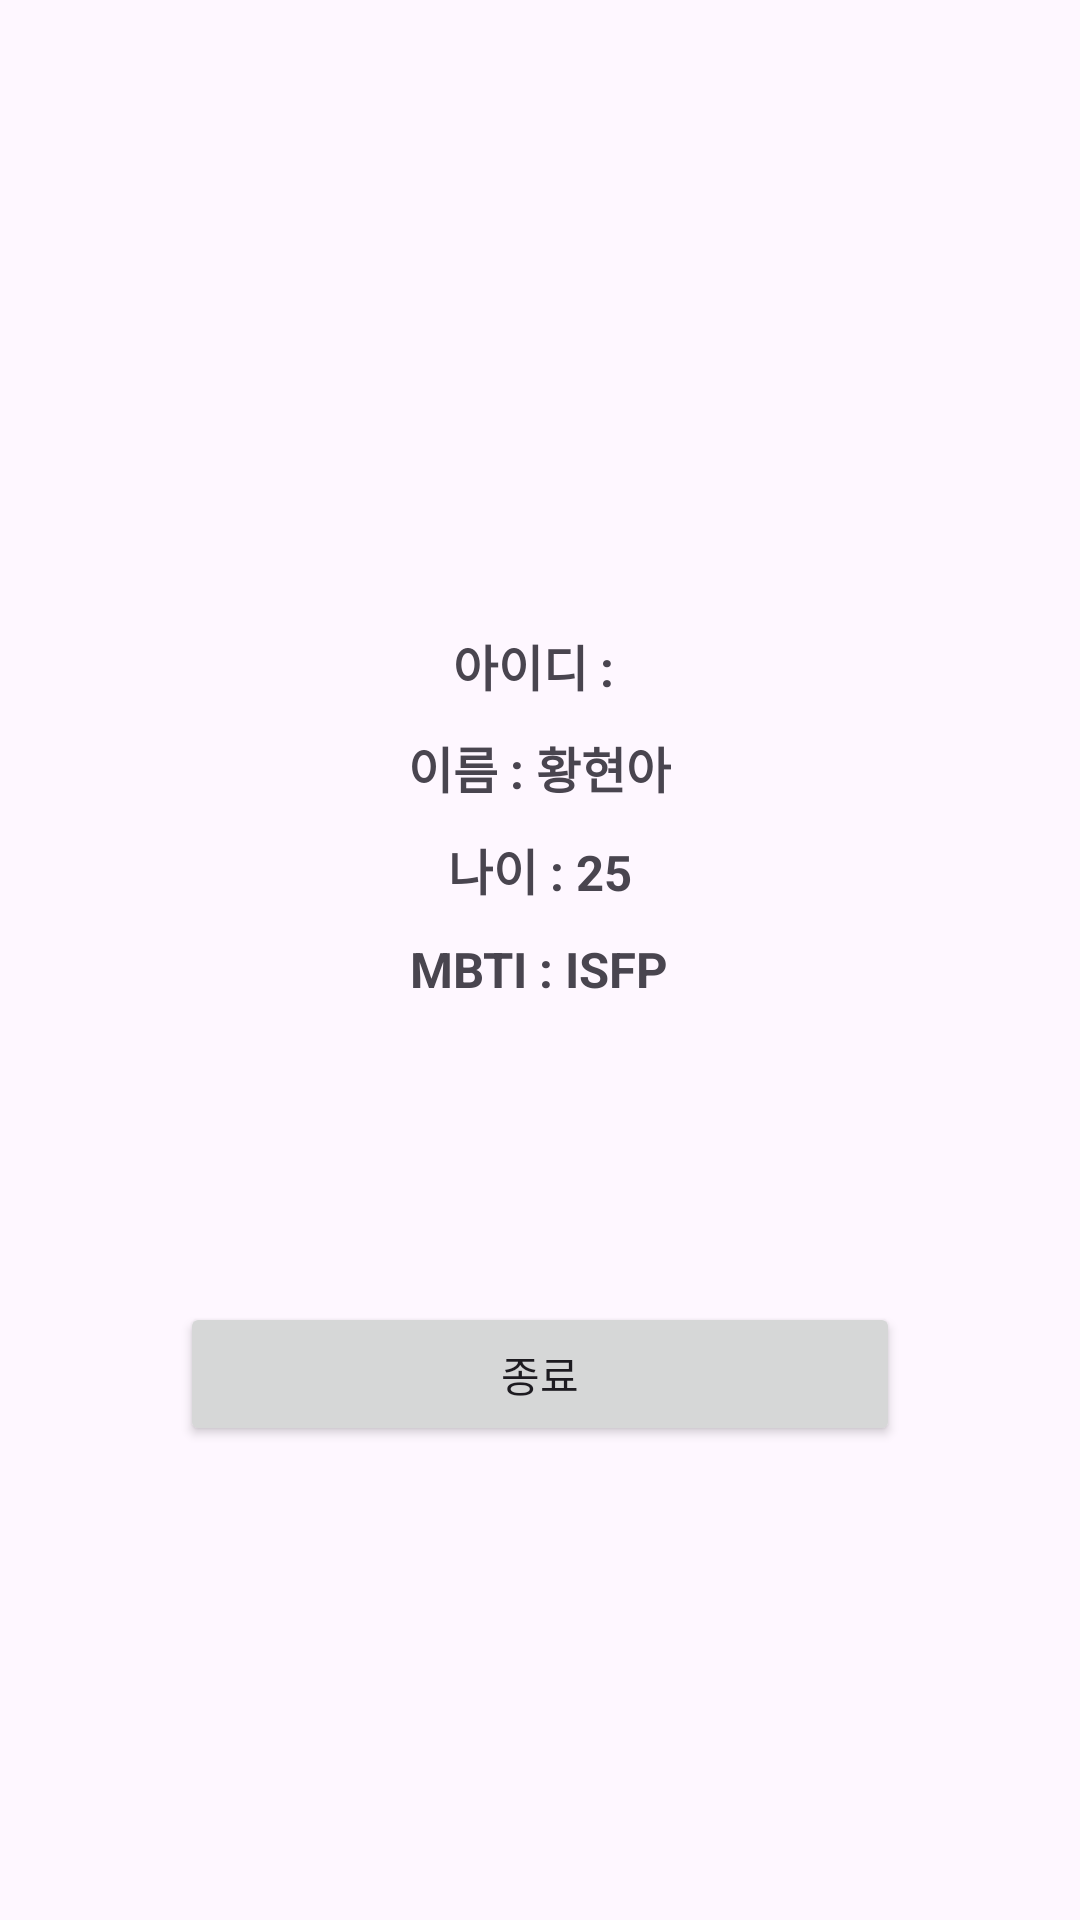

Layout XML and referenced resources for this Android screen:
<!-- AndroidManifest.xml: application theme Theme.SelfIntroductionProject -->
<!-- res/layout/activity_home.xml -->
<?xml version="1.0" encoding="utf-8"?>
<LinearLayout xmlns:android="http://schemas.android.com/apk/res/android"
    xmlns:tools="http://schemas.android.com/tools"
    android:layout_width="match_parent"
    android:layout_height="match_parent"
    android:orientation="vertical"
    android:layout_marginTop="50dp"
    android:padding="60dp"
    tools:context=".SignInActivity">

    <ImageView
        android:id="@+id/imageView"
        android:layout_width="100dp"
        android:layout_height="100dp"
        android:layout_gravity="center"/>
    <LinearLayout
        android:layout_width="wrap_content"
        android:layout_height="wrap_content"
        android:orientation="horizontal"
        android:layout_gravity="center"
        android:layout_marginTop="50dp">
        <TextView
            android:layout_width="wrap_content"
            android:layout_height="wrap_content"
            android:text="아이디 : "
            android:textSize="8pt"
            android:textStyle="bold" />

        <TextView
            android:id="@+id/idText"
            android:layout_width="wrap_content"
            android:layout_height="wrap_content"
            android:inputType="text"
            android:textSize="8pt"
            android:textStyle="bold" />
    </LinearLayout>

    <TextView
        android:layout_width="wrap_content"
        android:layout_height="wrap_content"
        android:layout_gravity="center"
        android:text="이름 : 황현아"
        android:textSize="8pt"
        android:textStyle="bold"
        android:layout_marginTop="10dp"/>
    <TextView
        android:layout_width="wrap_content"
        android:layout_height="wrap_content"
        android:layout_gravity="center"
        android:text="나이 : 25"
        android:textSize="8pt"
        android:textStyle="bold"
        android:layout_marginTop="10dp"/>
    <TextView
        android:layout_width="wrap_content"
        android:layout_height="wrap_content"
        android:layout_gravity="center"
        android:text="MBTI : ISFP"
        android:textSize="8pt"
        android:textStyle="bold"
        android:layout_marginTop="10dp"/>
    <Button
        android:layout_width="match_parent"
        android:layout_height="wrap_content"
        android:text="종료"
        android:id="@+id/close"
        android:layout_marginTop="100dp"/>

</LinearLayout>
<!-- resources referenced by this layout -->
<resources>
  <style name="Theme.SelfIntroductionProject" parent="Base.Theme.SelfIntroductionProject" />
  <style name="Base.Theme.SelfIntroductionProject" parent="Theme.Material3.DayNight.NoActionBar">
          
          
      </style>
</resources>
